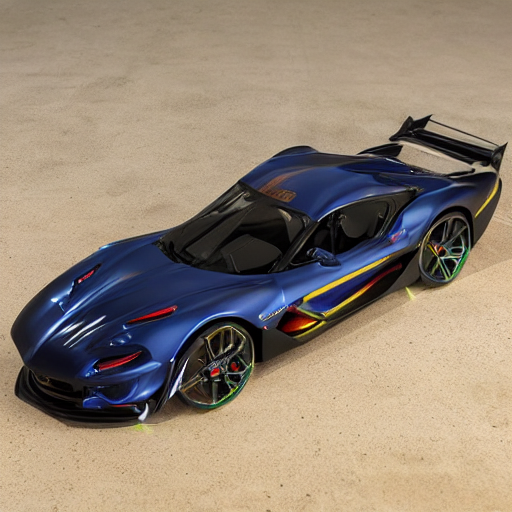
Generation parameters embedded in this image by AUTOMATIC1111 Stable Diffusion web UI or a fork of it (Forge, ...) (PNG 'parameters' text chunk):
toy, realistic, 4k, hyper realistic

Negative prompt: sexy, words, text, buildings, deformed faces, deformed arms, deformed hands, zoomed in, close up
Steps: 20, Sampler: DPM++ 2M, Schedule type: Karras, CFG scale: 7, Seed: 4115365097, Size: 512x512, Model hash: fe4efff1e1, Model: sd-v1-4, Version: v1.9.4